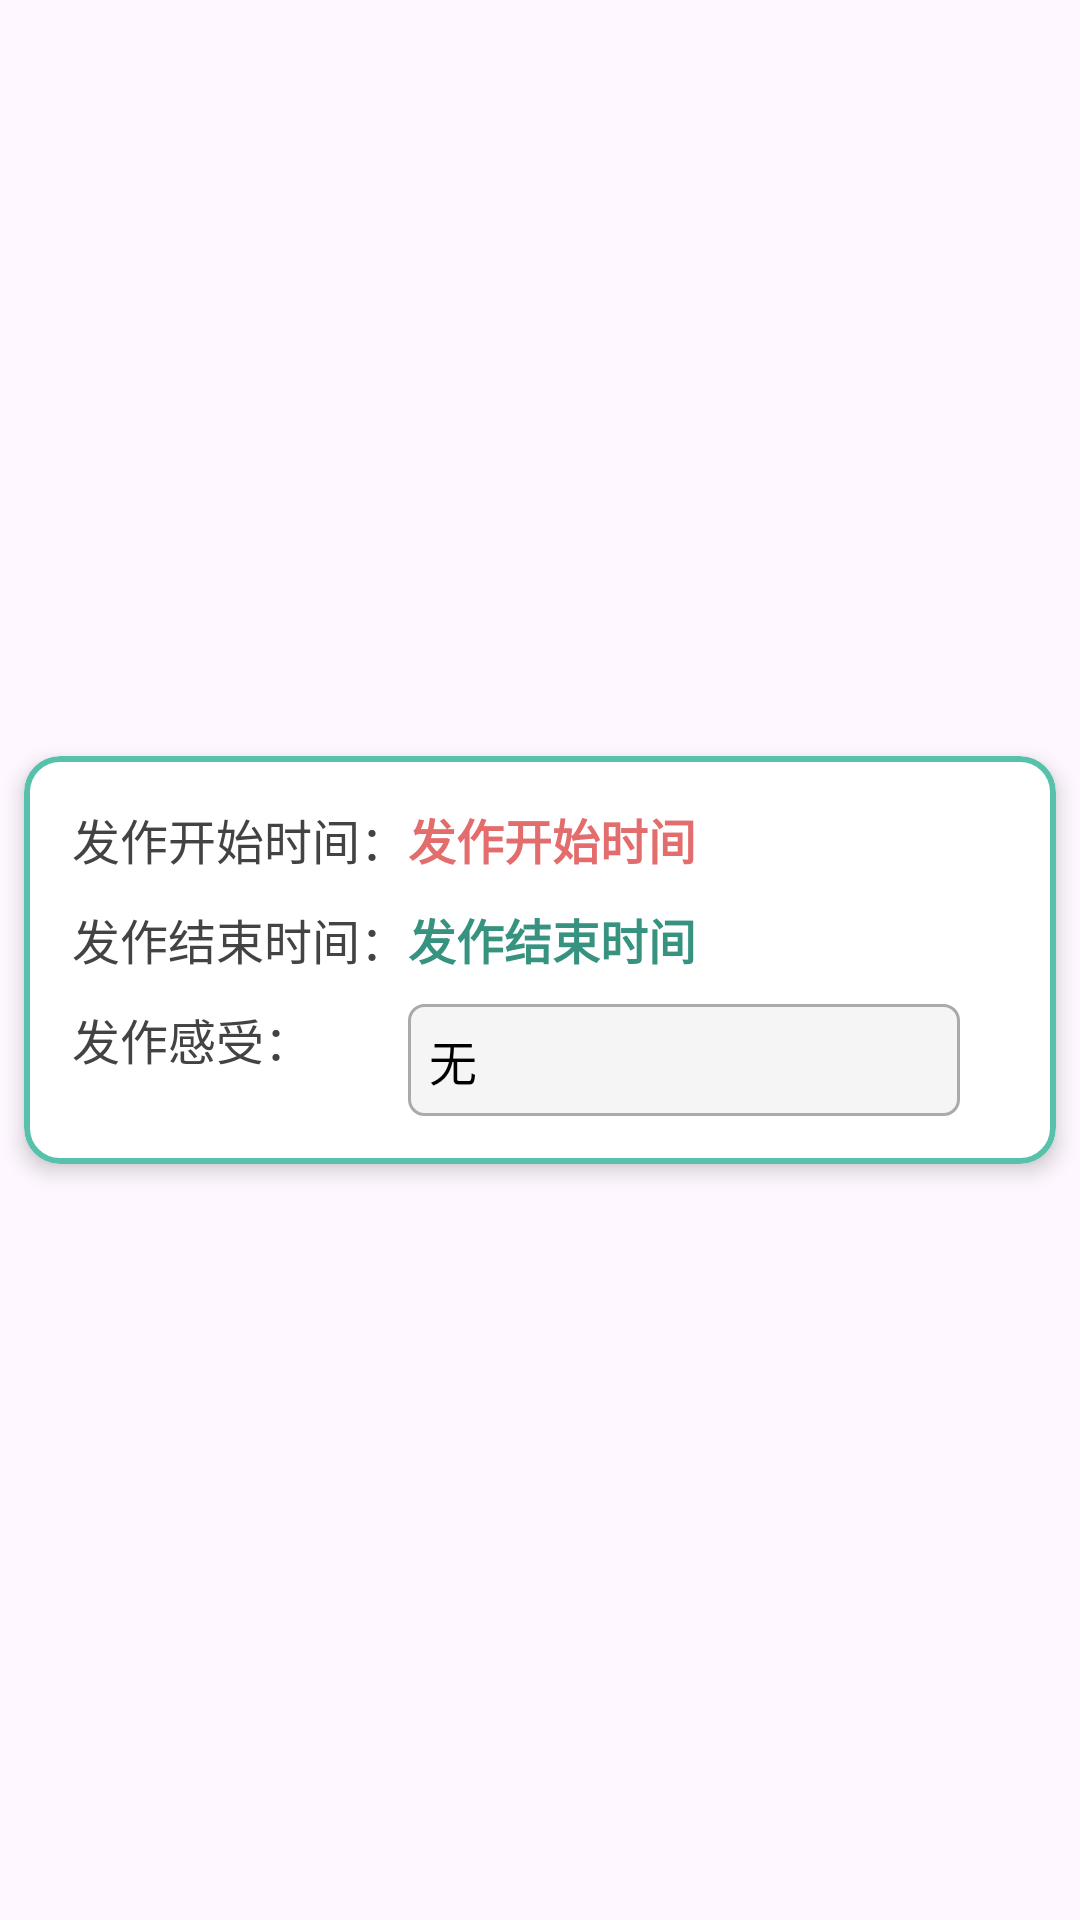

Write the Android layout XML for this screen, with the resource values it uses.
<!-- AndroidManifest.xml: application theme Theme.PhychosiolZ -->
<!-- res/layout/fragment_item_feeling.xml -->
<?xml version="1.0" encoding="utf-8"?>

<androidx.constraintlayout.widget.ConstraintLayout xmlns:android="http://schemas.android.com/apk/res/android"
    xmlns:app="http://schemas.android.com/apk/res-auto"
    android:layout_width="match_parent"
    android:layout_height="wrap_content">

    <com.google.android.material.card.MaterialCardView
        android:id="@+id/card"
        style="?attr/materialCardViewElevatedStyle"
        android:layout_width="match_parent"
        android:layout_height="wrap_content"
        android:layout_margin="8dp"
        app:cardElevation="4dp"
        app:cardBackgroundColor="@color/white"
        app:strokeColor="@color/secondary_green"
        app:strokeWidth="2dp"
        app:layout_constraintBottom_toBottomOf="parent"
        app:layout_constraintEnd_toEndOf="parent"
        app:layout_constraintStart_toStartOf="parent"
        app:layout_constraintTop_toTopOf="parent">

        <LinearLayout
            android:id="@+id/ll_feeling"
            android:layout_width="match_parent"
            android:layout_height="wrap_content"
            android:orientation="vertical">

            <androidx.constraintlayout.widget.ConstraintLayout
                android:layout_width="match_parent"
                android:layout_height="wrap_content"
                android:orientation="vertical"
                android:padding="16dp">

                <TextView
                    android:id="@+id/tv_start_time"
                    android:layout_width="wrap_content"
                    android:layout_height="wrap_content"
                    android:text="发作开始时间"
                    android:textColor="@color/red"
                    android:textStyle="bold"
                    android:textSize="16sp"
                    app:layout_constraintStart_toEndOf="@+id/textView26"
                    app:layout_constraintTop_toTopOf="parent" />

                <TextView
                    android:id="@+id/textView26"
                    android:layout_width="wrap_content"
                    android:layout_height="wrap_content"
                    android:text="发作开始时间："
                    android:textColor="@color/stroke_gray"
                    android:textSize="16sp"
                    app:layout_constraintBottom_toBottomOf="@+id/tv_start_time"
                    app:layout_constraintStart_toStartOf="parent" />

                <TextView
                    android:id="@+id/textView28"
                    android:layout_width="wrap_content"
                    android:layout_height="wrap_content"
                    android:layout_marginTop="10dp"
                    android:text="发作感受："
                    android:textColor="@color/stroke_gray"
                    android:textSize="16sp"
                    app:layout_constraintStart_toStartOf="@+id/textView29"
                    app:layout_constraintTop_toBottomOf="@+id/tv_end_time" />


                <TextView
                    android:id="@+id/tv_content"
                    android:layout_width="0dp"
                    android:layout_height="wrap_content"
                    android:layout_marginEnd="16dp"
                    android:inputType="textMultiLine"
                    android:singleLine="false"
                    android:text="无"
                    android:background="@drawable/rounded_border_feeling"
                    android:textColor="@color/black"
                    android:textSize="16sp"
                    android:padding="7dp"
                    app:layout_constraintEnd_toEndOf="parent"
                    app:layout_constraintStart_toEndOf="@+id/textView28"
                    app:layout_constraintStart_toStartOf="@+id/tv_start_time"
                    app:layout_constraintTop_toTopOf="@+id/textView28" />

                <TextView
                    android:id="@+id/tv_end_time"
                    android:layout_width="wrap_content"
                    android:layout_height="wrap_content"
                    android:text="发作结束时间"
                    android:textColor="@color/primary_green"
                    android:textStyle="bold"
                    android:textSize="16sp"
                    app:layout_constraintStart_toStartOf="@+id/tv_content"
                    app:layout_constraintTop_toTopOf="@+id/textView29" />

                <TextView
                    android:id="@+id/textView29"
                    android:layout_width="wrap_content"
                    android:layout_height="wrap_content"
                    android:layout_marginTop="10dp"
                    android:text="发作结束时间："
                    android:textColor="@color/stroke_gray"
                    android:textSize="16sp"
                    app:layout_constraintStart_toStartOf="@+id/textView26"
                    app:layout_constraintTop_toBottomOf="@+id/tv_start_time" />

            </androidx.constraintlayout.widget.ConstraintLayout>
        </LinearLayout>
    </com.google.android.material.card.MaterialCardView>
</androidx.constraintlayout.widget.ConstraintLayout>
<!-- resources referenced by this layout -->
<resources>
  <color name="black">#FF000000</color>
  <color name="primary_green">#379380</color>
  <color name="red">#E36C6C</color>
  <color name="secondary_green">#58C1AB</color>
  <color name="stroke_gray">#434343</color>
  <color name="white">#FFFFFFFF</color>
  <!-- drawable rounded_border_feeling (drawable) -->
  <?xml version="1.0" encoding="utf-8"?>
  
  <shape xmlns:android="http://schemas.android.com/apk/res/android">
      <solid android:color="#F5F5F5" />
      <stroke
          android:width="1dp"
          android:color="@android:color/darker_gray" />
      <corners android:radius="5dp" />
  </shape>
  <style name="Theme.PhychosiolZ" parent="Theme.Material3.Light.NoActionBar">
          
          <item name="android:statusBarColor">@color/background_green</item>
          
          <item name="colorPrimary">@color/primary_green</item>
          <item name="colorSecondary">@color/theme_orange</item>
          <item name="colorTertiary">@color/primary_green</item>
          
          <item name="colorOnSurfaceVariant">@color/black</item>
      </style>
  <color name="background_green">#9DEEDD</color>
  <color name="theme_orange">#F4BC7E</color>
</resources>
